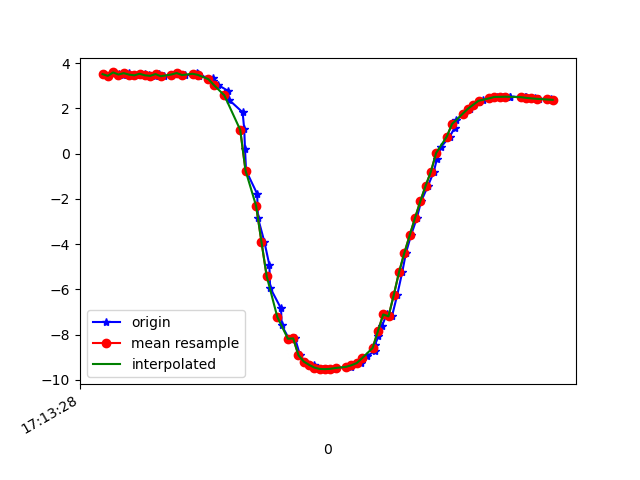

The table this chart was drawn from, first rows:
1618852408865, 1548104723511233, 3.5178788, -2.68672, 8.743344
1618852408882, 1548104742742003, 3.442, -2.796, 8.739
1618852408901, 1548104761972773, 3.593, -2.905, 8.642
1618852408921, 1548104781203543, 3.533, -2.952, 8.651
1618852408939, 1548104800434313, 3.468, -3.11, 8.622
1618852408959, 1548104819665083, 3.562, -3.181, 8.558
1618852408978, 1548104838895853, 3.498, -3.225, 8.568
1618852408996, 1548104858126623, 3.466, -3.422, 8.504
1618852409019, 1548104877357393, 3.535, -3.477, 8.453
1618852409035, 1548104896588163, 3.466, -3.522, 8.463
1618852409057, 1548104915818933, 3.442, -3.703, 8.395
1618852409074, 1548104935049703, 3.519, -3.742, 8.346
1618852409091, 1548104954280473, 3.426, -3.821, 8.349
1618852409122, 1548104973511243, 3.502, -3.951, 8.256
1618852409143, 1548104992742013, 3.567, -3.991, 8.209
1618852409172, 1548105011972783, 3.476, -4.047, 8.22
1618852409214, 1548105031203553, 3.488, -4.217, 8.13
1618852409217, 1548105050434323, 3.581, -3.372, 8.476
1618852409220, 1548105069665093, 3.534, -4.037, 8.201
1618852409224, 1548105088895863, 3.435, -4.449, 8.028
1618852409277, 1548105108126633, 3.357, -4.586, 7.983
1618852409279, 1548105127357403, 3.232, -4.753, 7.938
1618852409296, 1548105146588173, 3.042, -4.896, 7.926
1618852409335, 1548105165818943, 2.772, -4.959, 7.985
1618852409337, 1548105185049713, 2.39, -4.98, 8.095
1618852409389, 1548105204280483, 1.833, -5.005, 8.224
1618852409395, 1548105223511253, 1.101, -5.047, 8.328
1618852409398, 1548105242742023, 0.2266, -5.072, 8.382
1618852409402, 1548105261972793, -0.7426, -5.061, 8.359
1618852409444, 1548105281203563, -1.775, -5.016, 8.23
1618852409447, 1548105300434333, -2.836, -4.915, 7.99
1618852409471, 1548105319665103, -3.884, -4.761, 7.635
1618852409490, 1548105338895873, -4.917, -4.55, 7.152
1618852409493, 1548105358257820, -5.922, -4.318, 6.506
1618852409534, 1548105377488590, -6.839, -4.104, 5.694
1618852409537, 1548105396719360, -7.592, -3.86, 4.848
1618852409564, 1548105415950130, -8.179, -3.552, 4.065
1618852409587, 1548105435180900, -8.164, -3.712, 3.951
1618852409606, 1548105454411670, -8.909, -2.942, 2.829
1618852409623, 1548105473642440, -9.189, -2.58, 2.224
1618852409658, 1548105492873210, -9.333, -2.363, 1.829
1618852409662, 1548105512103980, -9.425, -2.174, 1.578
1618852409673, 1548105531334750, -9.482, -1.995, 1.467
1618852409691, 1548105550565520, -9.515, -1.825, 1.477
1618852409709, 1548105569796290, -9.524, -1.676, 1.59
1618852409737, 1548105589027060, -9.509, -1.562, 1.786
1618852409741, 1548105608257830, -9.472, -1.472, 2.037
1618852409798, 1548105627488600, -9.42, -1.384, 2.323
1618852409800, 1548105646719370, -9.349, -1.28, 2.644
1618852409838, 1548105665950140, -9.255, -1.16, 3.008
1618852409840, 1548105685180910, -9.126, -1.038, 3.416
1618852409857, 1548105704411680, -8.956, -0.9308, 3.867
1618852409888, 1548105723642450, -8.733, -0.8448, 4.366
1618852409889, 1548105742873220, -8.441, -0.7803, 4.917
1618852409902, 1548105762103990, -8.071, -0.7515, 5.508
1618852409915, 1548105781334760, -7.624, -0.7739, 6.108
1618852409933, 1548105800565530, -7.104, -0.8282, 6.7
1618852409953, 1548105819796300, -7.189, -2.322, 6.242
1618852409973, 1548105839027070, -6.241, -1.682, 7.366
1618852409992, 1548105858257840, -5.225, -1.127, 8.214
1618852410006, 1548105877488610, -4.381, -1.062, 8.702
... 29 more rows
